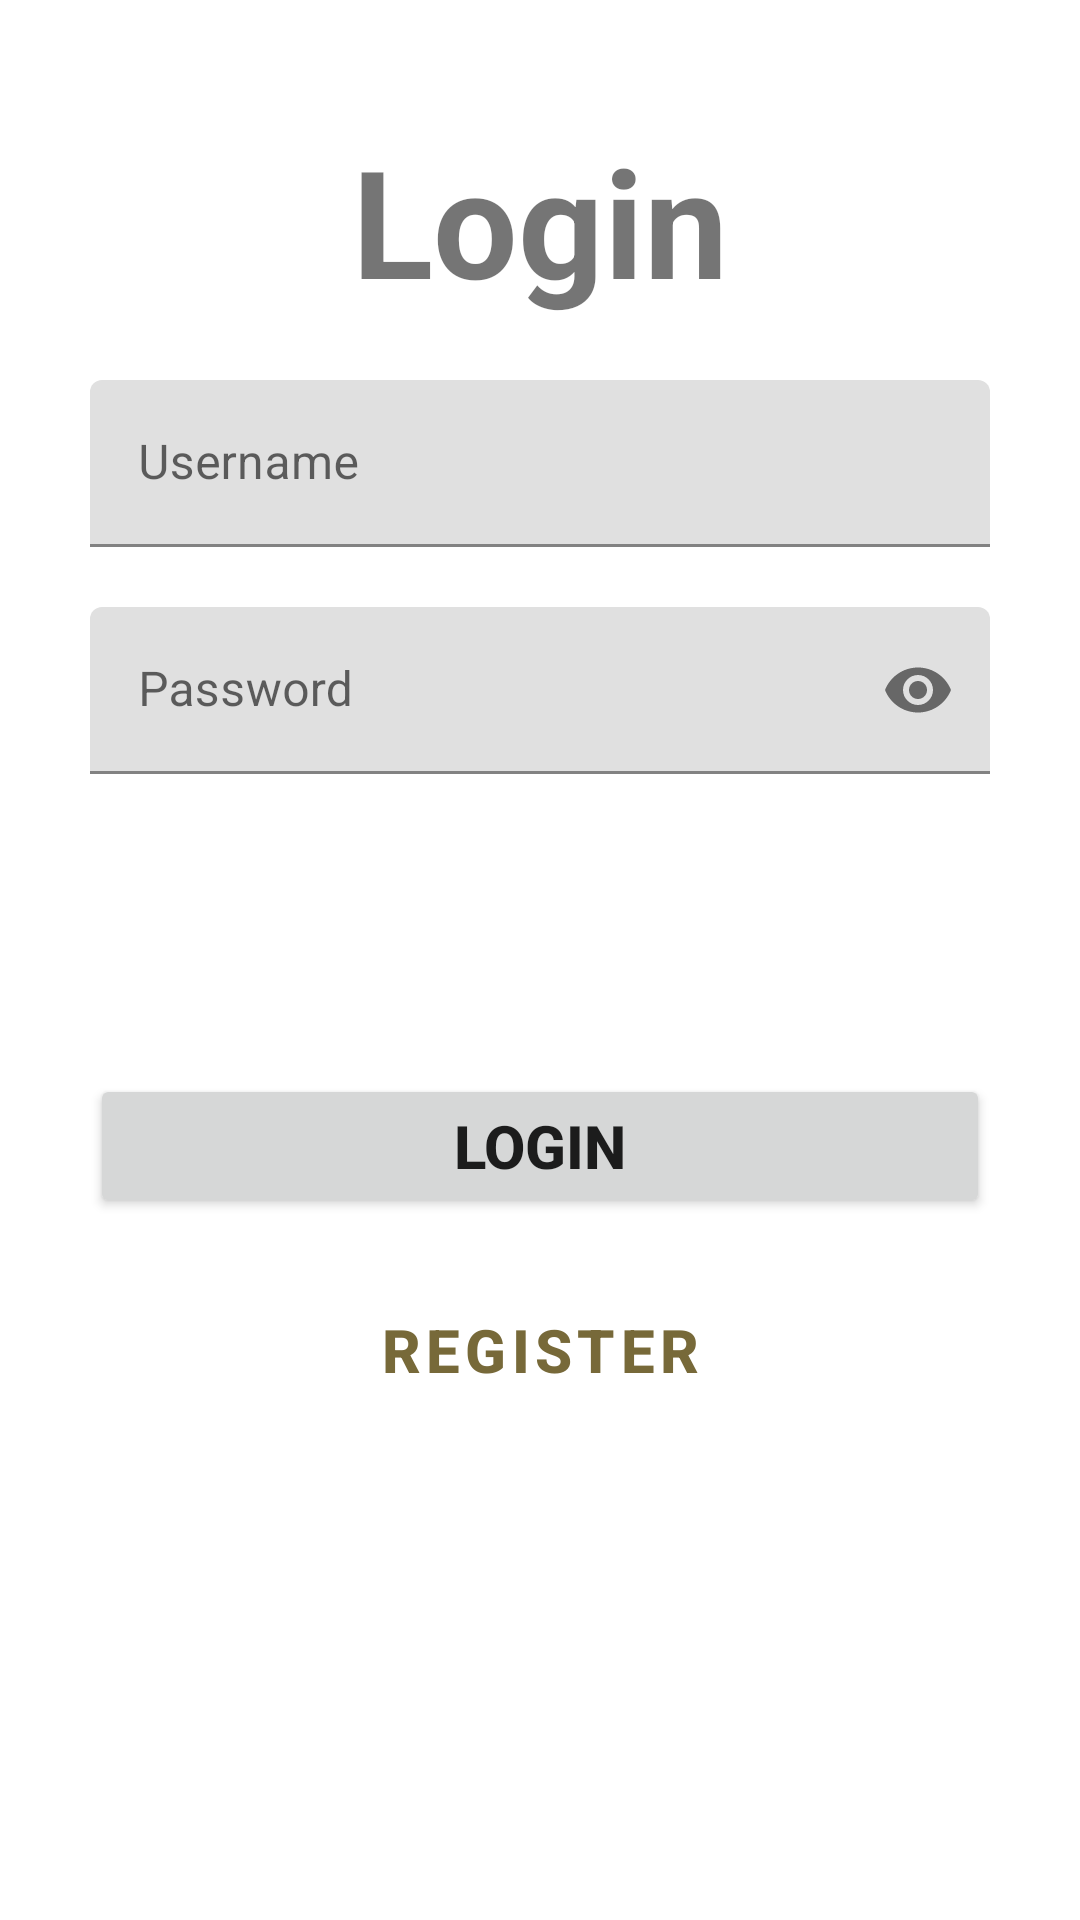

Reconstruct the res/layout file that produces this screen, plus the resources it refers to.
<!-- AndroidManifest.xml: application theme AppTheme -->
<!-- res/layout/fragment_log_in.xml -->
<?xml version="1.0" encoding="utf-8"?>
<ScrollView xmlns:android="http://schemas.android.com/apk/res/android"
    xmlns:tools="http://schemas.android.com/tools"
    android:layout_width="match_parent"
    android:layout_height="match_parent"
    android:id="@+id/logInFragment"
    xmlns:app="http://schemas.android.com/apk/res-auto"
    tools:context=".Activities.LogInFragment">

    <LinearLayout
        android:layout_width="match_parent"
        android:layout_height="match_parent"
        android:orientation="vertical"
        android:layout_marginHorizontal="30dp">
    <TextView
        android:id="@+id/textViewLogin"
        android:layout_width="wrap_content"
        android:layout_height="wrap_content"
        android:text="@string/login"
        android:textSize="50sp"
        android:textStyle="bold"
        android:layout_gravity="center"
        android:layout_marginTop="40dp"/>



    <com.google.android.material.textfield.TextInputLayout
        android:layout_width="match_parent"
        android:layout_height="wrap_content"
        android:id="@+id/username_login"
        android:hint="@string/username"
        android:layout_marginTop="20dp">
        <com.google.android.material.textfield.TextInputEditText
            android:id="@+id/username_loginET"
            android:layout_width="match_parent"
            android:layout_height="wrap_content"/>
    </com.google.android.material.textfield.TextInputLayout>

    <com.google.android.material.textfield.TextInputLayout
        android:id="@+id/password_login"
        android:layout_width="match_parent"
        android:layout_height="wrap_content"
        android:hint="@string/password"
        android:layout_marginTop="20dp"
        app:endIconMode="password_toggle">
        <com.google.android.material.textfield.TextInputEditText
            android:id="@+id/password_loginET"
            android:layout_width="match_parent"
            android:layout_height="wrap_content"
            android:inputType="textPassword"/>
    </com.google.android.material.textfield.TextInputLayout>


        <Button
            android:id="@+id/login_button_login"
            android:layout_width="match_parent"
            android:layout_height="wrap_content"
            android:text="@string/login"
            android:layout_marginTop="100dp"
            android:padding="5dp"
            android:textSize="20sp"
            android:textStyle="bold"
             />

        <Button

            android:id="@+id/login_register_button"
            android:layout_width="match_parent"
            android:layout_height="wrap_content"
            android:text="@string/register"
            android:layout_marginTop="20dp"
            android:padding="5dp"
            android:textSize="20sp"
            android:textStyle="bold"
            style="@style/Widget.MaterialComponents.Button.OutlinedButton"/>

    </LinearLayout>

</ScrollView>
<!-- resources referenced by this layout -->
<resources>
  <string name="login">Login</string>
  <string name="password">Password</string>
  <string name="register">Register</string>
  <string name="username">Username</string>
  <style name="AppTheme" parent="Theme.MaterialComponents.DayNight.DarkActionBar">
          
          <item name="colorPrimary">@color/colorPrimaryDark</item>
          <item name="colorPrimaryDark">@color/colorPrimaryDark</item>
          <item name="colorAccent">@color/colorAccent</item>
      </style>
  <color name="colorPrimaryDark">#776939</color>
  <color name="colorAccent">#592726</color>
</resources>
